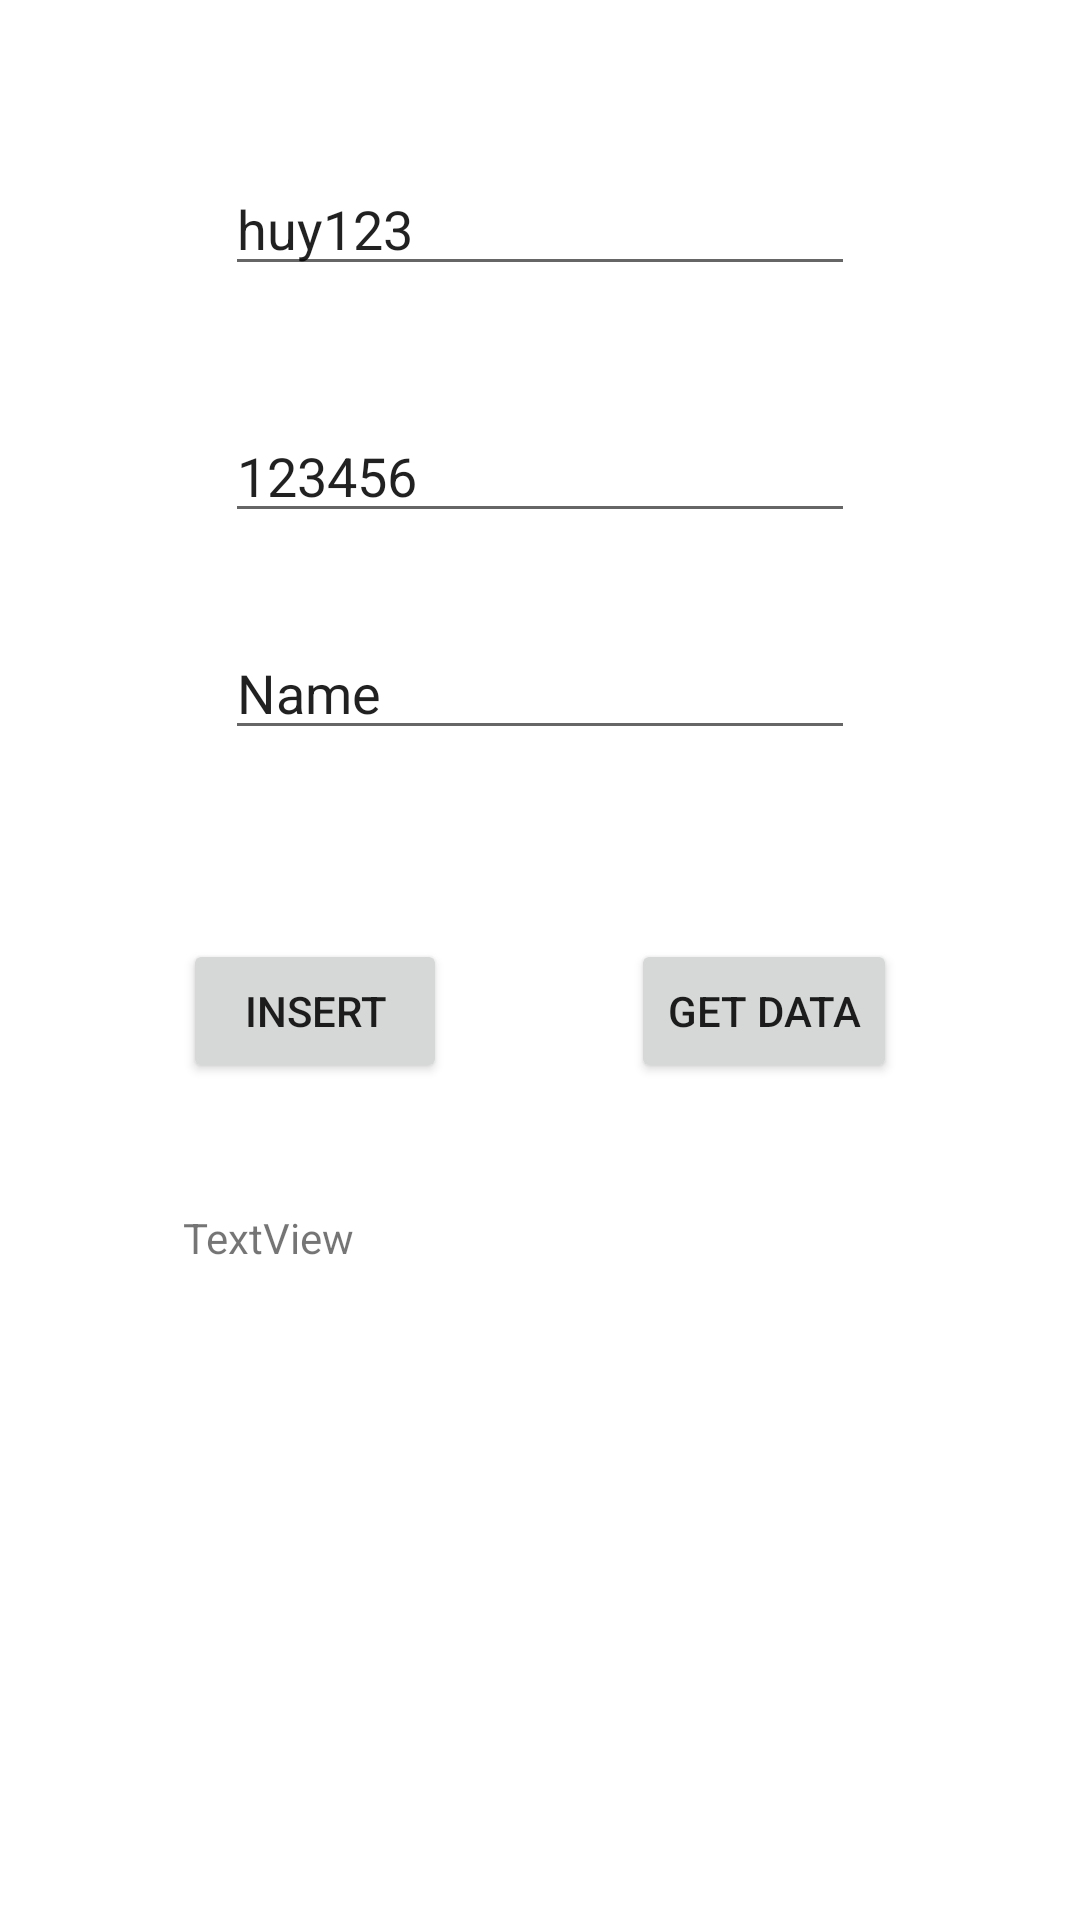

Layout XML and referenced resources for this Android screen:
<!-- AndroidManifest.xml: application theme Theme.AndroidNetWorking_lab -->
<!-- res/layout/activity_main_lab4.xml -->
<?xml version="1.0" encoding="utf-8"?>
<androidx.constraintlayout.widget.ConstraintLayout xmlns:android="http://schemas.android.com/apk/res/android"
    xmlns:app="http://schemas.android.com/apk/res-auto"
    xmlns:tools="http://schemas.android.com/tools"
    android:layout_width="match_parent"
    android:layout_height="match_parent"
    tools:context=".Lab4.MainActivityLab4">

    <EditText
        android:id="@+id/edtname"
        android:layout_width="wrap_content"
        android:layout_height="wrap_content"
        android:layout_marginTop="54dp"
        android:ems="10"
        android:inputType="textPersonName"
        android:hint="Name"
        android:text="huy123"
        app:layout_constraintEnd_toEndOf="parent"
        app:layout_constraintHorizontal_bias="0.5"
        app:layout_constraintStart_toStartOf="parent"
        app:layout_constraintTop_toTopOf="parent" />

    <EditText
        android:id="@+id/edtprices"
        android:layout_width="wrap_content"
        android:layout_height="wrap_content"
        android:layout_marginTop="41dp"
        android:ems="10"
        android:inputType="textPersonName"
        android:hint="prices"
        android:text="123456"
        app:layout_constraintEnd_toEndOf="parent"
        app:layout_constraintHorizontal_bias="0.5"
        app:layout_constraintStart_toStartOf="parent"
        app:layout_constraintTop_toBottomOf="@+id/edtname" />

    <EditText
        android:id="@+id/edt3"
        android:layout_width="wrap_content"
        android:layout_height="wrap_content"
        android:layout_marginTop="31dp"
        android:ems="10"
        android:inputType="textPersonName"
        android:text="Name"

        app:layout_constraintEnd_toEndOf="parent"
        app:layout_constraintHorizontal_bias="0.5"
        app:layout_constraintStart_toStartOf="parent"
        app:layout_constraintTop_toBottomOf="@+id/edtprices" />

    <Button
        android:id="@+id/btninsert"
        android:layout_width="wrap_content"
        android:layout_height="wrap_content"
        android:text="Insert"
        app:layout_constraintBaseline_toBaselineOf="@+id/btngetdata"
        app:layout_constraintEnd_toStartOf="@+id/btngetdata"
        app:layout_constraintHorizontal_bias="0.5"
        app:layout_constraintStart_toStartOf="parent" />

    <Button
        android:id="@+id/btngetdata"
        android:layout_width="wrap_content"
        android:layout_height="wrap_content"
        android:layout_marginTop="63dp"
        android:text="get data"
        app:layout_constraintEnd_toEndOf="parent"
        app:layout_constraintHorizontal_bias="0.5"
        app:layout_constraintStart_toEndOf="@+id/btninsert"
        app:layout_constraintTop_toBottomOf="@+id/edt3" />


    <TextView
        android:id="@+id/txtdata"
        android:layout_width="wrap_content"
        android:layout_height="wrap_content"
        android:layout_marginTop="42dp"
        android:text="TextView"
        app:layout_constraintStart_toStartOf="@+id/btninsert"
        app:layout_constraintTop_toBottomOf="@+id/btninsert" />
</androidx.constraintlayout.widget.ConstraintLayout>
<!-- resources referenced by this layout -->
<resources>
  <style name="Theme.AndroidNetWorking_lab" parent="Theme.MaterialComponents.DayNight.DarkActionBar">
          
          <item name="colorPrimary">@color/purple_500</item>
          <item name="colorPrimaryVariant">@color/purple_700</item>
          <item name="colorOnPrimary">@color/white</item>
          
          <item name="colorSecondary">@color/teal_200</item>
          <item name="colorSecondaryVariant">@color/teal_700</item>
          <item name="colorOnSecondary">@color/black</item>
          
          <item name="android:statusBarColor">?attr/colorPrimaryVariant</item>
          
      </style>
  <!-- not gathered from this repository: default colours our renderer supplied (Android Studio template values) -->
  <color name="purple_500">#FF6200EE</color>
  <color name="purple_700">#FF3700B3</color>
  <color name="teal_200">#FF03DAC5</color>
  <color name="teal_700">#FF018786</color>
  <color name="black">#FF000000</color>
  <color name="white">#FFFFFFFF</color>
</resources>
